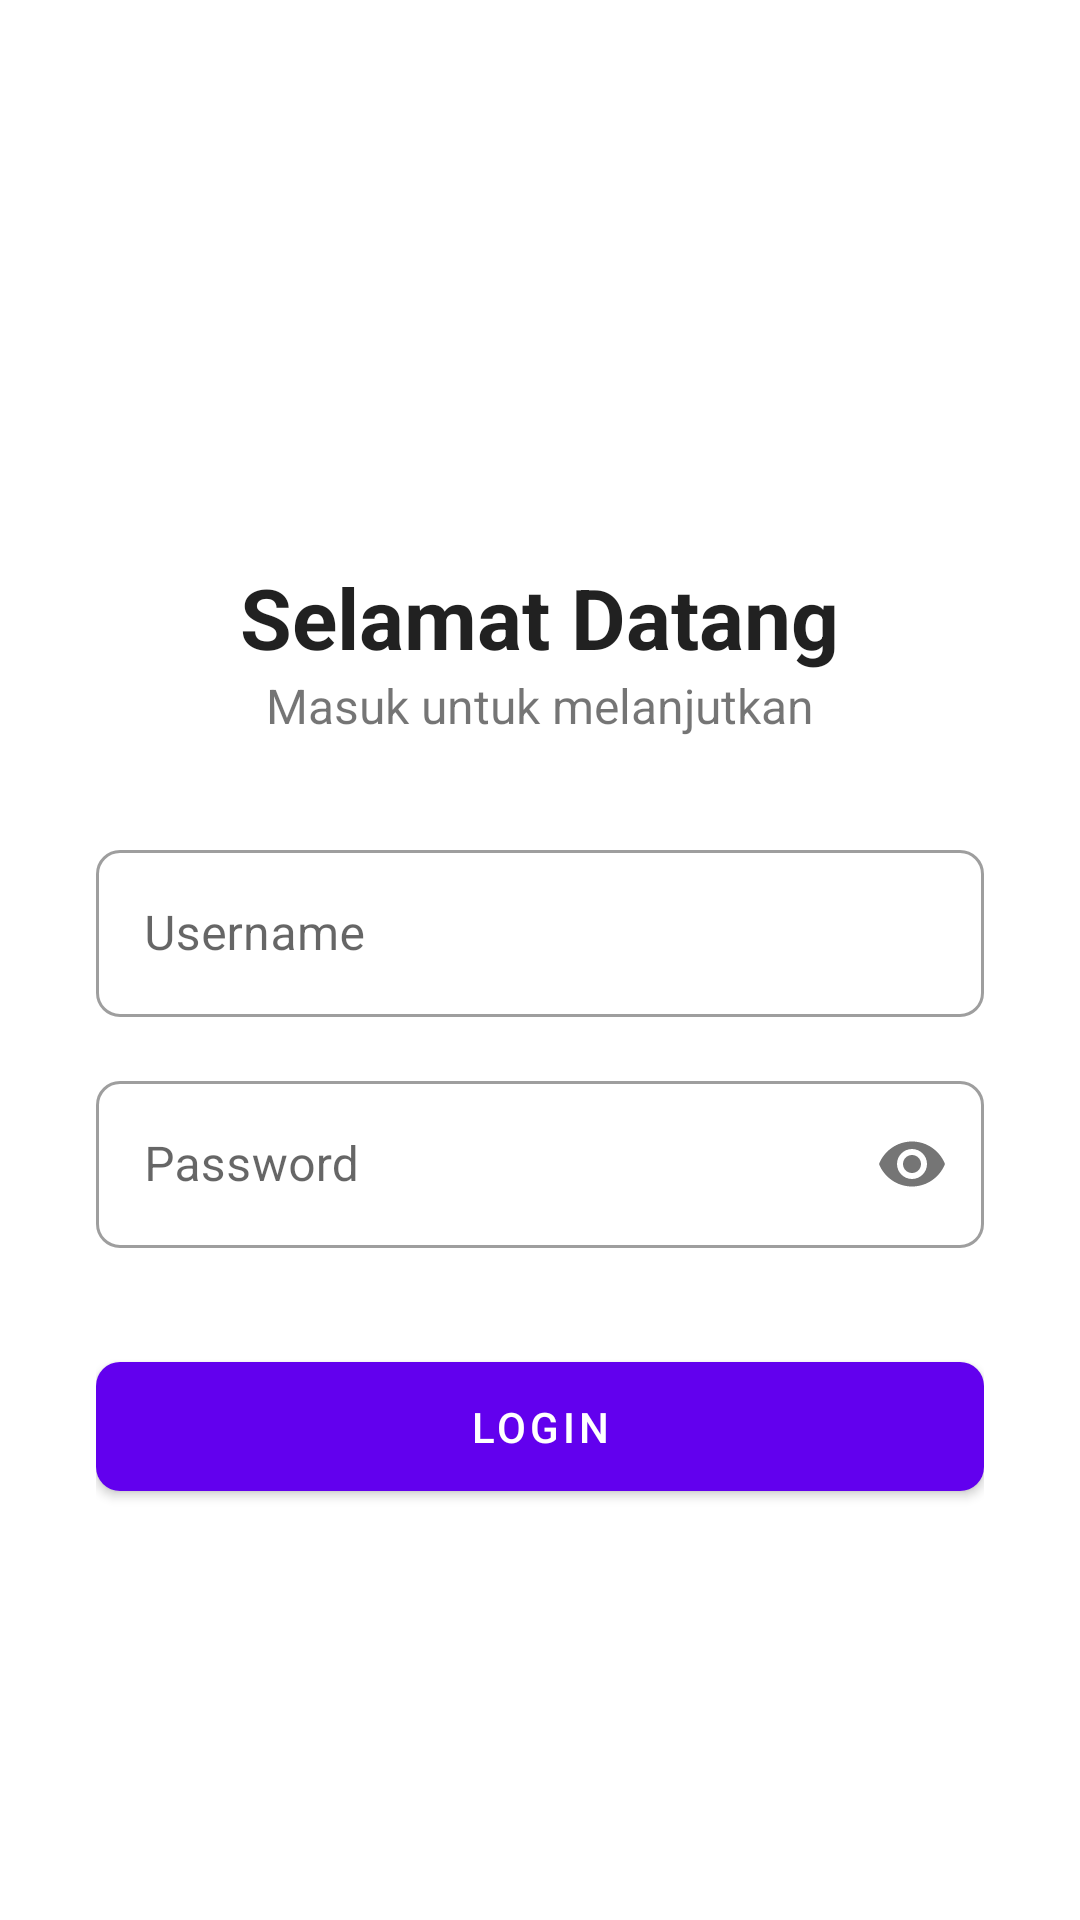

This screen was rendered from an Android layout file. Write that file and the resources it references.
<!-- AndroidManifest.xml: application theme Theme.Course_app -->
<!-- res/layout/activity_login.xml -->
<?xml version="1.0" encoding="utf-8"?>
<ScrollView
    xmlns:android="http://schemas.android.com/apk/res/android"
    xmlns:app="http://schemas.android.com/apk/res-auto"
    xmlns:tools="http://schemas.android.com/tools"
    android:layout_width="match_parent"
    android:layout_height="match_parent"
    android:fillViewport="true">

    <LinearLayout
        android:layout_width="match_parent"
        android:layout_height="wrap_content"
        android:orientation="vertical"
        android:gravity="center"
        android:padding="32dp"
        tools:context=".LoginActivity">

        <ImageView
            android:layout_width="50dp"
            android:layout_height="50dp"
            android:src="@drawable/bottom_btn3"
            app:tint="?attr/colorPrimary"
            android:contentDescription="Logo Aplikasi"/>

        <TextView
            android:layout_width="wrap_content"
            android:layout_height="wrap_content"
            android:text="Selamat Datang"
            android:textSize="28sp"
            android:textStyle="bold"
            android:textColor="?android:attr/textColorPrimary"/>

        <TextView
            android:layout_width="wrap_content"
            android:layout_height="wrap_content"
            android:text="Masuk untuk melanjutkan"
            android:textSize="16sp"
            android:layout_marginBottom="32dp"/>

        <com.google.android.material.textfield.TextInputLayout
            style="@style/CustomTextInputLayout.OutlinedBox"
            android:layout_width="match_parent"
            android:layout_height="wrap_content"
            android:hint="Username">

            <com.google.android.material.textfield.TextInputEditText
                android:id="@+id/editTextUsername"
                android:layout_width="match_parent"
                android:layout_height="wrap_content"
                android:inputType="text" />

        </com.google.android.material.textfield.TextInputLayout>

        <com.google.android.material.textfield.TextInputLayout
            style="@style/CustomTextInputLayout.OutlinedBox"
            android:layout_width="match_parent"
            android:layout_height="wrap_content"
            android:layout_marginTop="16dp"
            android:hint="Password"
            app:passwordToggleEnabled="true">

            <com.google.android.material.textfield.TextInputEditText
                android:id="@+id/editTextPassword"
                android:layout_width="match_parent"
                android:layout_height="wrap_content"
                android:inputType="textPassword"/>

        </com.google.android.material.textfield.TextInputLayout>

        <com.google.android.material.button.MaterialButton
            android:id="@+id/buttonLogin"
            android:layout_width="match_parent"
            android:layout_height="wrap_content"
            android:text="Login"
            android:layout_marginTop="32dp"
            android:paddingVertical="12dp"
            app:cornerRadius="8dp"/>

    </LinearLayout>
</ScrollView>
<!-- resources referenced by this layout -->
<resources>
  <style name="CustomTextInputLayout.OutlinedBox" parent="Widget.MaterialComponents.TextInputLayout.OutlinedBox">
          <item name="shapeAppearance">@style/CustomShapeAppearance</item>
      </style>
  <style name="Theme.Course_app" parent="Theme.MaterialComponents.DayNight.DarkActionBar">
          <item name="colorPrimary">@color/purple_500</item>
          <item name="colorPrimaryVariant">@color/purple_700</item>
          <item name="colorOnPrimary">@color/white</item>
          <item name="colorSecondary">@color/teal_200</item>
          <item name="colorSecondaryVariant">@color/teal_700</item>
          <item name="colorOnSecondary">@color/black</item>
          <item name="android:statusBarColor">?attr/colorPrimaryVariant</item>
      </style>
  <style name="CustomShapeAppearance" parent="ShapeAppearance.MaterialComponents.MediumComponent">
          <item name="cornerFamily">rounded</item>
          <item name="cornerSize">8dp</item> </style>
  <!-- not gathered from this repository: default colours our renderer supplied (Android Studio template values) -->
  <color name="purple_500">#FF6200EE</color>
  <color name="purple_700">#FF3700B3</color>
  <color name="teal_200">#FF03DAC5</color>
  <color name="teal_700">#FF018786</color>
  <color name="black">#FF000000</color>
  <color name="white">#FFFFFFFF</color>
</resources>
